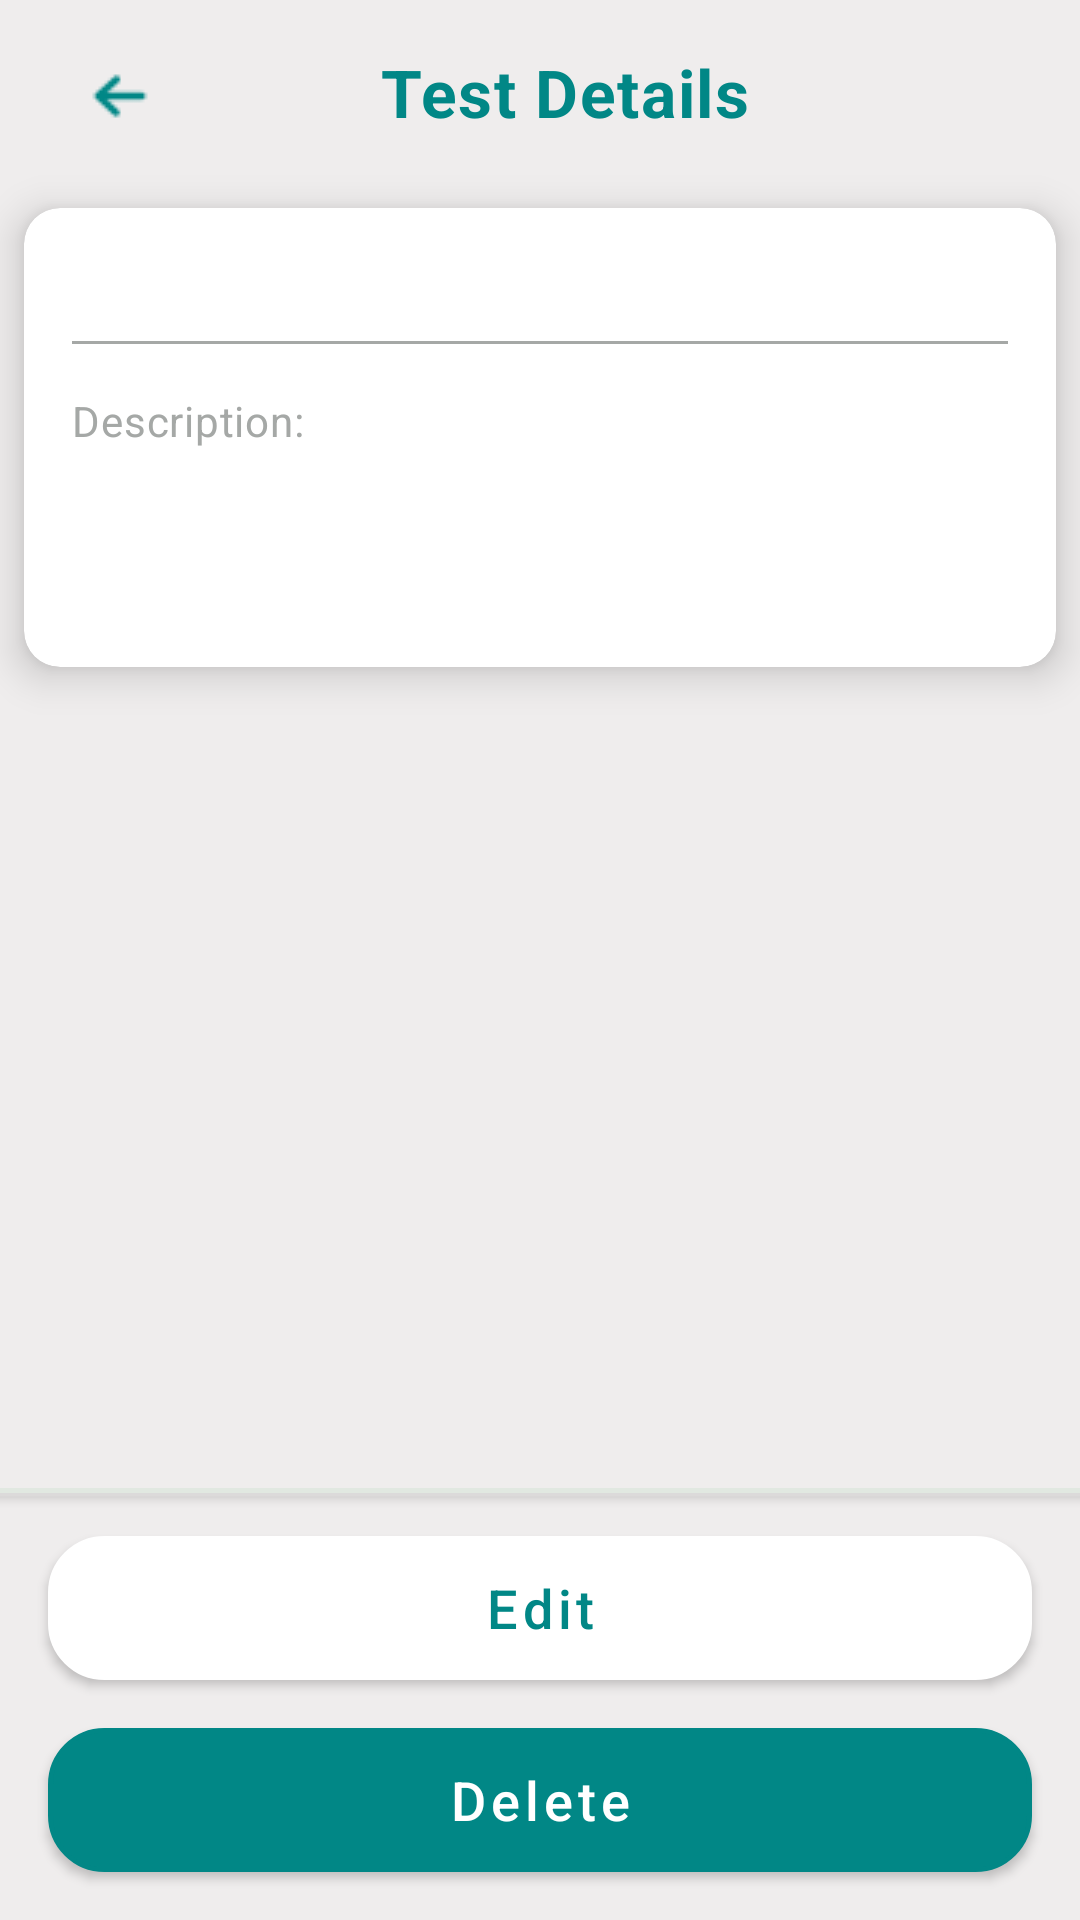

Here is an Android app screen rendered from its layout file. Give the layout XML and the strings, colors and styles it references.
<!-- AndroidManifest.xml: activity theme Theme.MaterialComponents.DayNight.NoActionBar -->
<!-- res/layout/activity_test_details.xml -->
<?xml version="1.0" encoding="utf-8"?>
<androidx.constraintlayout.widget.ConstraintLayout xmlns:android="http://schemas.android.com/apk/res/android"
    xmlns:app="http://schemas.android.com/apk/res-auto"
    xmlns:tools="http://schemas.android.com/tools"
    android:layout_width="match_parent"
    android:layout_height="match_parent"
    android:background="#EFEDED"
    tools:context=".screens.Tests.TestDetails.TestDetailsActivity">

    <ImageButton
        android:id="@+id/backB"
        android:layout_width="48dp"
        android:layout_height="48dp"
        android:background="?attr/selectableItemBackground"
        android:contentDescription="TODO"
        android:padding="8dp"
        android:layout_marginTop="8dp"
        android:layout_marginStart="16dp"
        android:src="@drawable/ic_back"
        app:layout_constraintStart_toStartOf="parent"
        app:layout_constraintTop_toTopOf="parent"
        app:tint="@color/green_500" />

    <TextView
        android:id="@+id/tvTitle"
        android:layout_width="0dp"
        android:layout_height="wrap_content"
        android:layout_marginStart="16dp"
        android:layout_marginTop="16dp"
        android:layout_marginEnd="16dp"
        android:gravity="center"
        android:letterSpacing="0.025"
        android:text="Test Details"
        android:textColor="@color/green_500"
        android:textSize="22sp"
        android:textStyle="bold"
        app:layout_constraintEnd_toStartOf="@id/btnLogout"
        app:layout_constraintStart_toEndOf="@id/backB"
        app:layout_constraintTop_toTopOf="parent" />

    <ImageButton
        android:id="@+id/btnLogout"
        android:layout_width="48dp"
        android:layout_height="48dp"
        android:background="?attr/selectableItemBackground"
        android:padding="8dp"
        android:src="@drawable/ic_back"
        android:visibility="invisible"
        app:layout_constraintEnd_toEndOf="parent"
        app:layout_constraintStart_toEndOf="@id/tvTitle"
        app:layout_constraintTop_toTopOf="parent"
        app:tint="@color/green_500" />

    <androidx.cardview.widget.CardView
        android:id="@+id/cardDoctorDetails"
        android:layout_width="0dp"
        android:layout_height="wrap_content"
        android:layout_marginHorizontal="8dp"
        android:layout_marginTop="24dp"
        app:cardBackgroundColor="@color/white"
        app:cardCornerRadius="12dp"
        app:cardElevation="8dp"
        app:layout_constraintEnd_toEndOf="parent"
        app:layout_constraintStart_toStartOf="parent"
        app:layout_constraintTop_toBottomOf="@id/tvTitle">

        <LinearLayout
            android:layout_width="match_parent"
            android:layout_height="wrap_content"
            android:orientation="vertical"
            >

            <TextView
                android:id="@+id/tvTestName"
                android:layout_marginTop="16dp"
                android:layout_marginStart="16dp"
                android:layout_marginEnd="16dp"
                android:layout_width="wrap_content"
                android:textSize="18sp"
                android:layout_height="wrap_content"
                android:textAppearance="@style/TextAppearance.MaterialComponents.Headline6"
                android:textStyle="bold" />

            <View
                android:layout_marginStart="16dp"
                android:layout_marginEnd="16dp"
                android:layout_marginTop="4dp"
                android:layout_width="match_parent"
                android:background="@color/dark_gray"
                android:layout_height="1dp" />

            <TextView
                android:id="@+id/tvDescription"
                android:layout_width="wrap_content"
                android:layout_height="wrap_content"
                android:textSize="14sp"
                android:layout_marginTop="16dp"
                android:text="Description:"
                android:textColor="@color/dark_gray"
                android:layout_marginStart="16dp"
                android:layout_marginEnd="16dp"
                android:textAppearance="@style/TextAppearance.MaterialComponents.Body2" />

            <TextView
                android:id="@+id/tvTestDescription"
                android:textSize="14sp"
                android:layout_marginStart="16dp"
                android:layout_marginEnd="16dp"
                android:layout_width="wrap_content"
                android:layout_height="wrap_content"
                android:layout_marginTop="4dp"
                android:textAppearance="@style/TextAppearance.MaterialComponents.Body2" />

            <TextView
                android:id="@+id/tvPrice"
                android:textSize="16sp"
                android:layout_width="wrap_content"
                android:layout_height="wrap_content"
                android:layout_marginTop="12dp"
                android:layout_marginStart="16dp"
                android:layout_marginEnd="16dp"
                android:textStyle="bold"
                android:layout_marginBottom="16dp"
                android:textAppearance="@style/TextAppearance.MaterialComponents.Body2" />

        </LinearLayout>
    </androidx.cardview.widget.CardView>


    <RelativeLayout
        android:id="@+id/layoutButton"
        android:layout_width="match_parent"
        android:layout_height="wrap_content"
        android:clickable="true"
        app:layout_constraintBottom_toBottomOf="parent">

        <View
            android:layout_width="match_parent"
            android:layout_height="1.5dp"
            android:layout_alignParentTop="true"
            android:background="@color/gray"
            android:elevation="2dp" />

        <com.google.android.material.button.MaterialButton
            android:id="@+id/btnEdit"
            android:layout_marginStart="16dp"
            android:layout_marginEnd="16dp"
            android:layout_width="match_parent"
            android:layout_height="wrap_content"
            android:layout_marginTop="16dp"
            android:background="@drawable/rounded_g_w_btn"
            android:text="Edit"
            app:backgroundTint="@color/white"
            android:textAllCaps="false"
            android:textColor="@color/green_500"
            android:textSize="18sp" />

        <com.google.android.material.button.MaterialButton
            android:id="@+id/btnDelete"
            android:layout_width="match_parent"
            android:layout_height="wrap_content"
            android:layout_marginTop="16dp"
            android:layout_marginStart="16dp"
            android:layout_marginEnd="16dp"
            android:layout_marginBottom="16dp"
            android:layout_below="@id/btnEdit"
            android:background="@drawable/rounded_green_btn"
            android:text="Delete"
            android:textAllCaps="false"
            android:textColor="@color/white"
            android:textSize="18sp"
            app:backgroundTint="@color/green_500" />

    </RelativeLayout>
</androidx.constraintlayout.widget.ConstraintLayout>
<!-- resources referenced by this layout -->
<resources>
  <color name="dark_gray">#A5A8A6</color>
  <color name="gray">#E1E8E1</color>
  <color name="green_500">#FF018786</color>
  <color name="white">#FFFFFFFF</color>
  <!-- drawable ic_back: png bitmap (drawable, 447 bytes) -->
  <!-- drawable rounded_g_w_btn (drawable) -->
  <?xml version="1.0" encoding="utf-8"?>
  <shape xmlns:android="http://schemas.android.com/apk/res/android">
  
      <corners android:radius="18dp" />
      <solid android:color="@color/white"/>
      <stroke
          android:width="1.5dp"
          android:color="@color/green_500" />
  </shape>
  <!-- drawable rounded_green_btn (drawable) -->
  <?xml version="1.0" encoding="utf-8"?>
  <shape xmlns:android="http://schemas.android.com/apk/res/android">
  
      <corners android:radius="18dp" />
      <solid android:color="@color/green_500"/>
      <stroke android:color="#25915F" android:width="1.5dp"/>
  </shape>
</resources>
